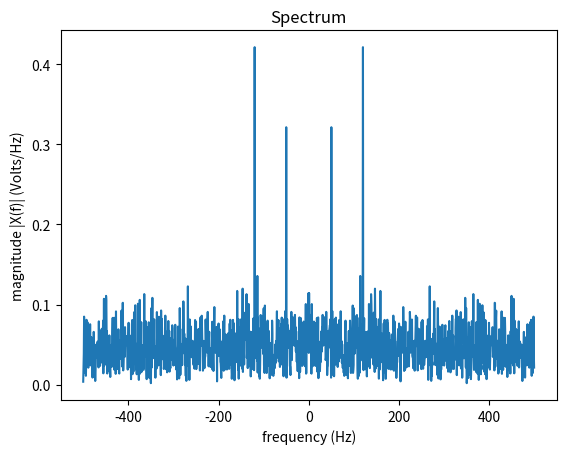
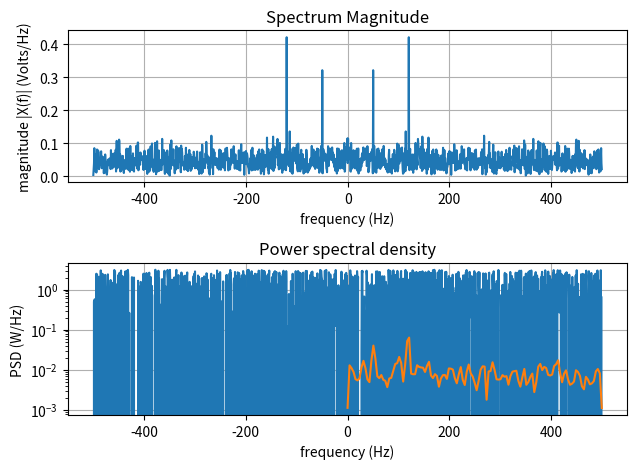

The matplotlib source for these figures, in order:
"""
Analyze a signal in frequency domain.
"""

import matplotlib.pyplot as plt
import numpy as np
from scipy.signal import welch


def discretized_frequency_axis(Fs, N):
    """Get frequency axis.
    Recall:
    In general, the FFT angles are: 0, 2*pi*k/N, ..., 2*pi*(N-1)/N
    For N=4, the FFT angles are: 0, 90, 180 and 270 degrees
    and indices are -2, -1, 0, 1, such that the value we want
    is first_index = -2
    For N=3, the FFT angles are: 0, 120 and 240 degrees
    and indices are -1, 0, 1, such that the value we want
    is first_index = -1
    """
    if np.remainder(N, 2) == 0:
        # N is even and indices are -N/2 to (N/2)-1
        first_index = -int(N / 2)
        freq_indices = np.arange(first_index, -first_index, 1)
    else:
        # N is odd and indices are -(N-1)/2 to (N-1)/2
        first_index = -int((N - 1) / 2)
        freq_indices = np.arange(first_index, (-first_index) + 1, 1)

    delta_f = Fs / N  # frequency space among continuous values
    f = delta_f * freq_indices
    # print('f=', f)
    return f


def spectrum_magnitude(x, Fs, show_plot=False, remove_mean=False):
    """
    Plot the FFT magnitude of vector x using a bilateral spectrum.
    Normalize FFT by the FFT length, such that the output corresponds to
    the DTFS. Fs is the sampling frequency in Hz, used to plot the abscissa.
    """
    if remove_mean:
        # remove the mean, which may be a strong peak that hides
        # the other parts
        x -= np.mean(x)

    # Calculate the amplitude
    X = np.fft.fft(x)  # calculate Fourier transform
    X = np.abs(X)  # get magnitude and discard phase of complex numbers
    X = np.fft.fftshift(X)  # move negative frequencies to the left
    N = len(X)  # number of frequency points in X
    X /= N  # normalize X by N to make it an estimate of Fourier series coefficients

    # Now calculate the discretized frequency axis
    f = discretized_frequency_axis(Fs, N)  # get frequency axis

    if show_plot:
        # plt.semilogy(f, X)
        plt.plot(f, X)
        plt.xlabel("frequency (Hz)")
        plt.ylabel("magnitude |X(f)| (Volts/Hz)")
        plt.title("Spectrum")
        plt.show()

    return X, f


def spectrum(x, Fs, show_plot=False):
    """
    Calculate the full FFT spectrum of vector x using a bilateral spectrum.
    Normalize FFT by the FFT length, such that the output corresponds to
    the DTFS. Fs is the sampling frequency in Hz, used to plot the abscissa.

    Parameters
    ----------
    x : array-like
        Input signal
    Fs : float
        Sampling frequency in Hz
    show_plot : bool, optional
        If True, plot the magnitude and phase spectra using subplots (default: False)

    Returns
    -------
    X : ndarray (complex)
        Complex-valued FFT (normalized by FFT length)
    f : ndarray
        Frequency axis
    """

    # Calculate the FFT
    X = np.fft.fft(x)  # calculate Fourier transform
    X = np.fft.fftshift(X)  # move negative frequencies to the left
    N = len(X)  # number of frequency points in X
    X /= N  # normalize X by N

    # Calculate the discretized frequency axis
    f = discretized_frequency_axis(Fs, N)  # get frequency axis

    if show_plot:
        plt.figure()
        plt.subplot(211)
        plt.plot(f, np.abs(X))
        plt.xlabel("frequency (Hz)")
        plt.ylabel("magnitude |X(f)| (Volts/Hz)")
        plt.title("Spectrum Magnitude")
        plt.grid(True)

        plt.subplot(212)
        plt.plot(f, np.angle(X))
        plt.xlabel("frequency (Hz)")
        plt.ylabel("phase ∠X(f) (radians)")
        plt.title("Spectrum Phase")
        plt.grid(True)
        plt.tight_layout()
        plt.show()

    return X, f


def power_spectral_density(x, Fs, show_plot=False):
    """
    PSD calculation using Welch's method.
    """
    # from https://docs.scipy.org/doc/scipy/reference/generated/scipy.signal.welch.html#scipy.signal.welch
    # scipy.signal.welch(x, fs=1.0, window='hann', nperseg=None, noverlap=None,
    # nfft=None, detrend='constant', return_onesided=True, scaling='density',
    # axis=-1, average='mean')

    f, X_psd = welch(x, fs=Fs, window="hann", noverlap=16)

    if show_plot:
        plt.semilogy(f, X_psd)
        plt.xlabel("frequency (Hz)")
        plt.ylabel("PSD (W/Hz)")
        plt.title("Power spectral density")
        plt.show()

    return X_psd, f


if __name__ == "__main__":
    # simple test
    Fs = 1000  # sampling frequency
    T = 1 / Fs  # sampling period
    L = 1500  # length of signal
    t = np.arange(0, L) * T  # time vector

    # Create a signal containing a 50 Hz sinusoid of amplitude 0.7
    # and a 120 Hz sinusoid of amplitude 1.
    s = 0.7 * np.sin(2 * np.pi * 50 * t) + np.sin(2 * np.pi * 120 * t)

    # Add some noise to the signal
    x = s + 2 * np.random.randn(len(t))

    # Compute and plot the spectrum
    print('ddd')
    spectrum_magnitude(x, Fs, show_plot=True)
    spectrum(x, Fs, show_plot=True)
    power_spectral_density(x, Fs, show_plot=True)
